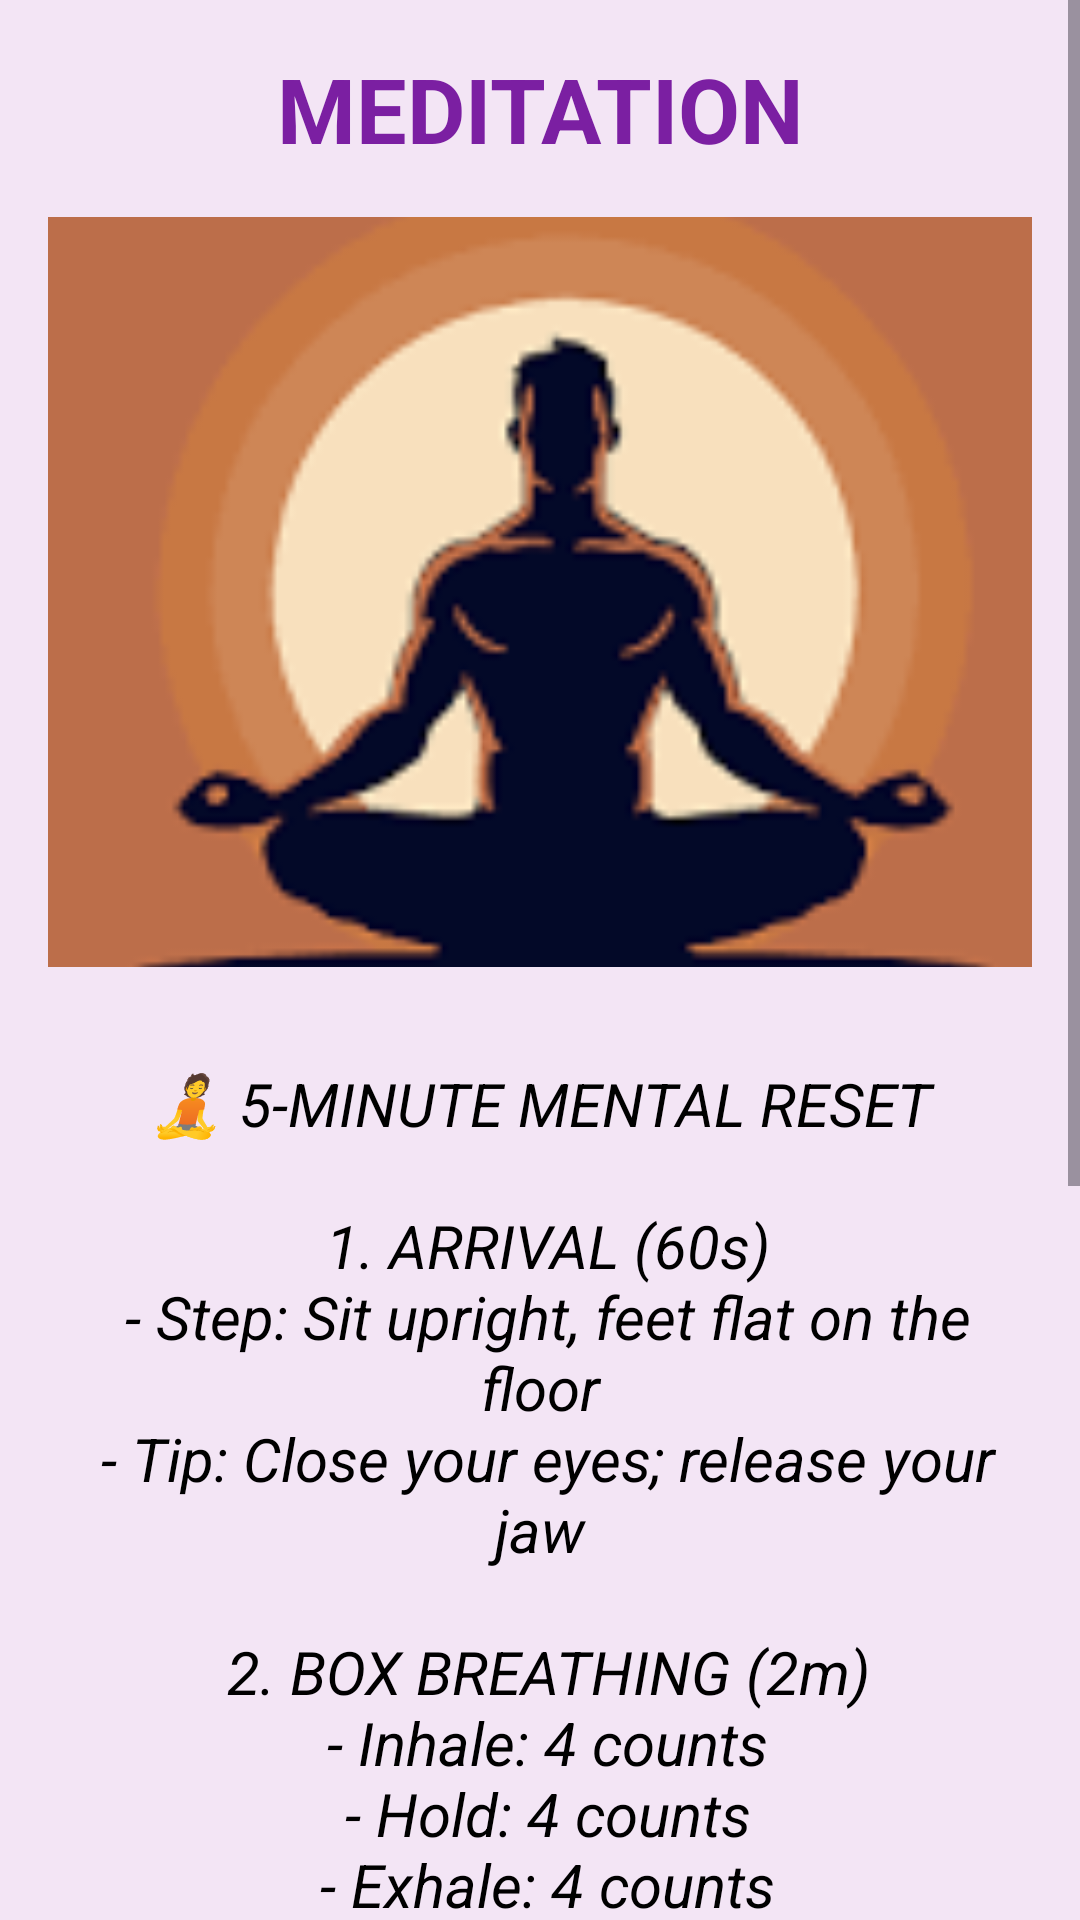

Produce the Android XML layout that renders to this screen, including the resource entries it uses.
<!-- AndroidManifest.xml: activity theme Theme.WellnessApp.Meditation -->
<!-- res/layout/activity_meditation.xml -->
<?xml version="1.0" encoding="utf-8"?>
<ScrollView xmlns:android="http://schemas.android.com/apk/res/android"
    xmlns:app="http://schemas.android.com/apk/res-auto"
    xmlns:tools="http://schemas.android.com/tools"
    android:id="@+id/main"
    android:layout_width="match_parent"
    android:layout_height="match_parent"
    tools:context=".MeditationActivity"
    android:background="#F3E5F5">

    <LinearLayout
        android:layout_width="match_parent"
        android:layout_height="wrap_content"
        android:orientation="vertical">

        <TextView
            android:layout_width="match_parent"
            android:layout_height="wrap_content"
            android:text="MEDITATION"
            android:textSize="30sp"
            android:textAlignment="center"
            android:textStyle="bold"
            android:textColor="#7B1FA2"
            android:layout_marginTop="16dp"
            />

        <ImageView
            android:layout_width="match_parent"
            android:layout_height="250dp"
            android:src="@drawable/med1"
            android:scaleType="centerCrop"
            android:layout_margin="16dp"
            android:contentDescription="Meditation image"
            />

        <TextView
            android:layout_width="match_parent"
            android:layout_height="wrap_content"
            android:textAlignment="center"
            android:textStyle="italic"
            android:textColor="@color/black"
            android:textSize="20sp"
            android:padding="16dp"
            android:text="@string/meditation_reset_data"
            />

    </LinearLayout>

</ScrollView>
<!-- resources referenced by this layout -->
<resources>
  <color name="black">#FF000000</color>
  <!-- drawable med1: png bitmap (drawable, 3602 bytes) -->
  <string name="meditation_reset_data">
      🧘 5-MINUTE MENTAL RESET\n\n
  
      1. ARRIVAL (60s)\n
      - Step: Sit upright, feet flat on the floor\n
      - Tip: Close your eyes; release your jaw\n\n
  
      2. BOX BREATHING (2m)\n
      - Inhale: 4 counts\n
      - Hold: 4 counts\n
      - Exhale: 4 counts\n
      - Hold: 4 counts\n\n
  
      3. SCAN &amp; RELEASE (1m)\n
      - Step: Notice tension in shoulders &amp; neck\n
      - Tip: Imagine the tension melting away\n\n
  
      4. ANCHORING (60s)\n
      - Step: Focus on the sensation of breathing\n
      - Tip: If thoughts drift to "Code" or "Tasks", gently return to center\n\n
      ✨ REPEAT AS NEEDED FOR CLARITY
  </string>
  <style name="Theme.WellnessApp.Meditation" parent="Theme.WellnessApp">
          <item name="android:windowBackground">@color/meditation_background</item>
          <item name="colorPrimary">@color/meditation_primary</item>
      </style>
  <style name="Theme.WellnessApp" parent="Base.Theme.WellnessApp" />
  <color name="meditation_background">#F3E5F5</color>
  <color name="meditation_primary">#7B1FA2</color>
  <style name="Base.Theme.WellnessApp" parent="Theme.Material3.DayNight.NoActionBar">
          
      </style>
</resources>
